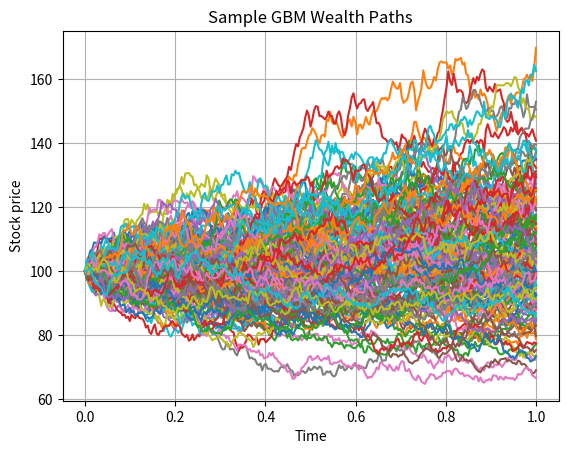
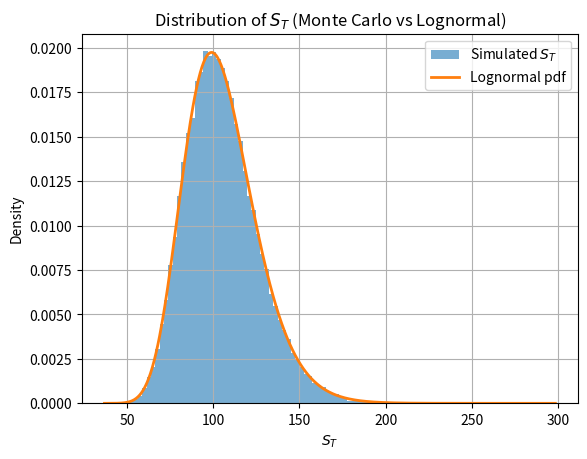
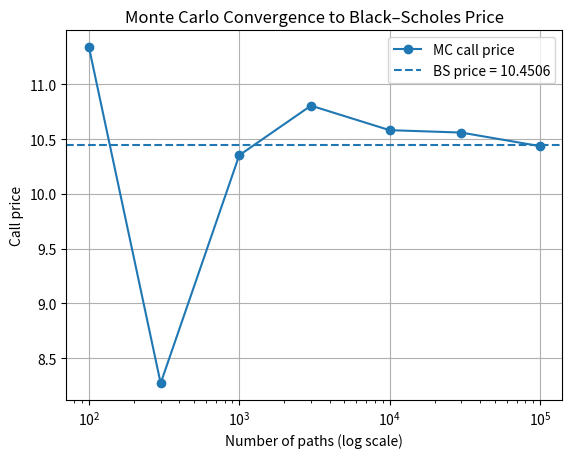
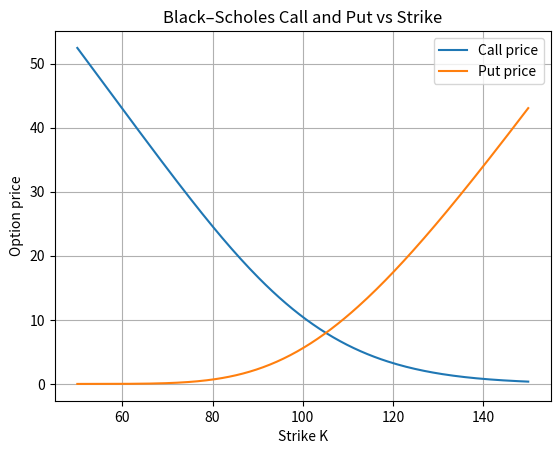

Recreate these plots in Python, in order.
import math
import numpy as np
import matplotlib.pyplot as plt

def norm_cdf(x):
    return 0.5 * (1.0 + math.erf(x / math.sqrt(2.0)))

def bs_call(S, K, T, r, sigma):
    d1 = (math.log(S / K) + (r + 0.5 * sigma * sigma) * T) / (sigma * math.sqrt(T))
    d2 = d1 - sigma * math.sqrt(T)
    return S * norm_cdf(d1) - K * math.exp(-r * T) * norm_cdf(d2)

def bs_put(S, K, T, r, sigma):
    d1 = (math.log(S / K) + (r + 0.5 * sigma * sigma) * T) / (sigma * math.sqrt(T))
    d2 = d1 - sigma * math.sqrt(T)
    return K * math.exp(-r * T) * norm_cdf(-d2) - S * norm_cdf(-d1)

def simulate_terminal_prices(S0, r, sigma, T, n_paths, seed=0):
    rng = np.random.default_rng(seed)
    Z = rng.normal(0.0, 1.0, size=n_paths)
    drift = (r - 0.5 * sigma**2) * T
    diffusion = sigma * math.sqrt(T) * Z
    ST = S0 * np.exp(drift + diffusion)
    return ST

def mc_call_price(S0, K, T, r, sigma, n_paths, seed=0):
    ST = simulate_terminal_prices(S0, r, sigma, T, n_paths, seed=seed)
    payoff = np.maximum(ST - K, 0.0)
    return math.exp(-r * T) * payoff.mean()

def plot_ST_histogram_with_lognormal(S0, r, sigma, T, n_paths=100000, seed=0):
    ST = simulate_terminal_prices(S0, r, sigma, T, n_paths, seed=seed)
    plt.figure()
    plt.hist(ST, bins=80, density=True, alpha=0.6, label="Simulated $S_T$")
    mu = math.log(S0) + (r - 0.5 * sigma**2) * T
    sigT = sigma * math.sqrt(T)
    x = np.linspace(ST.min() * 0.8, ST.max() * 1.2, 500)
    pdf = (1.0 / (x * sigT * math.sqrt(2.0 * math.pi))) * np.exp(-(np.log(x) - mu)**2 / (2.0 * sigT**2))
    plt.plot(x, pdf, linewidth=2, label="Lognormal pdf")
    plt.xlabel("$S_T$")
    plt.ylabel("Density")
    plt.title("Distribution of $S_T$ (Monte Carlo vs Lognormal)")
    plt.legend()
    plt.grid(True)

def plot_mc_convergence(S0, K, T, r, sigma):
    Ns = np.array([100, 300, 1000, 3000, 10000, 30000, 100000])
    mc_prices = []
    for i, N in enumerate(Ns):
        price = mc_call_price(S0, K, T, r, sigma, N, seed=i)
        mc_prices.append(price)
    mc_prices = np.array(mc_prices)
    bs_price = bs_call(S0, K, T, r, sigma)

    plt.figure()
    plt.plot(Ns, mc_prices, marker="o", label="MC call price")
    plt.axhline(bs_price, linestyle="--", label=f"BS price = {bs_price:.4f}")
    plt.xscale("log")
    plt.xlabel("Number of paths (log scale)")
    plt.ylabel("Call price")
    plt.title("Monte Carlo Convergence to Black–Scholes Price")
    plt.legend()
    plt.grid(True)

def plot_call_put_vs_strike(S0, T, r, sigma):
    Ks = np.linspace(50, 150, 200)
    calls = np.array([bs_call(S0, K, T, r, sigma) for K in Ks])
    puts = np.array([bs_put(S0, K, T, r, sigma) for K in Ks])

    plt.figure()
    plt.plot(Ks, calls, label="Call price")
    plt.plot(Ks, puts, label="Put price")
    plt.xlabel("Strike K")
    plt.ylabel("Option price")
    plt.title("Black–Scholes Call and Put vs Strike")
    plt.legend()
    plt.grid(True)

def simulate_paths(S0, r, sigma, T, n_steps, n_paths, seed=0):
    rng = np.random.default_rng(seed)
    dt = T / n_steps
    drift = (r - 0.5 * sigma**2) * dt
    diff_coeff = sigma * math.sqrt(dt)
    S = np.zeros((n_steps + 1, n_paths))
    S[0, :] = S0
    for t in range(1, n_steps + 1):
        Z = rng.normal(0.0, 1.0, size=n_paths)
        S[t, :] = S[t - 1, :] * np.exp(drift + diff_coeff * Z)
    return S

def plot_sample_paths(S0, r, sigma, T, n_steps=252, n_paths=10, seed=0):
    S = simulate_paths(S0, r, sigma, T, n_steps, n_paths, seed)
    times = np.linspace(0.0, T, n_steps + 1)
    plt.figure()
    for i in range(n_paths):
        plt.plot(times, S[:, i])
    plt.xlabel("Time")
    plt.ylabel("Stock price")
    plt.title("Sample GBM Wealth Paths")
    plt.grid(True)



if __name__ == "__main__":
    S0 = 100.0
    K = 100.0
    T = 1.0
    r = 0.05
    sigma = 0.2

    print("Black–Scholes call:", bs_call(S0, K, T, r, sigma))
    print("Black–Scholes put :", bs_put(S0, K, T, r, sigma))

    plot_sample_paths(S0, r, sigma, T, n_steps=252, n_paths=150, seed=42)
    plot_ST_histogram_with_lognormal(S0, r, sigma, T, n_paths=100000, seed=1)
    plot_mc_convergence(S0, K, T, r, sigma)
    plot_call_put_vs_strike(S0, T, r, sigma)

    plt.show()
